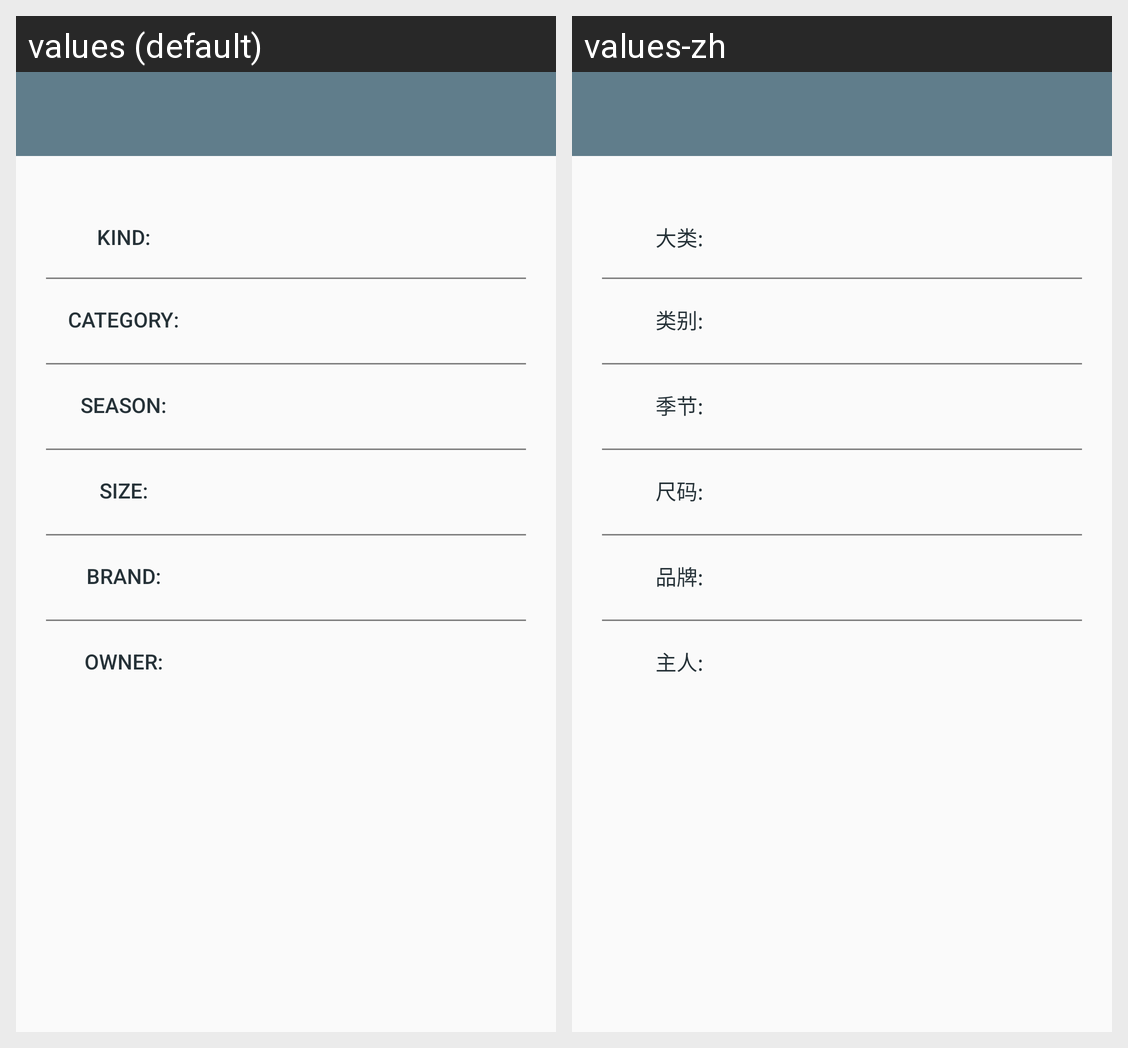

The same Android screen rendered under two of its app's locales, left to right. List the strings drawn on it with the default value and each locale's translation.
Android screen res/layout/activity_closet_filter.xml rendered under 2 locales, left to right: values (default), values-zh. Device: Nexus 5 (rendered at 1080×1920; each locale shown at half size, 540×960, under a caption strip naming it); theme AppTheme.NoActionBar.
Strings drawn on this screen, with the default value and each locale's value (text and hints the layout hard-codes, and strings that could not be matched under every locale, appear in the picture but are not listed):

kind
  values: Kind:
  values-zh: 大类:

category
  values: Category:
  values-zh: 类别:

season
  values: Season:
  values-zh: 季节:

size
  values: Size:
  values-zh: 尺码:

brand
  values: Brand:
  values-zh: 品牌:

owner
  values: Owner:
  values-zh: 主人:
